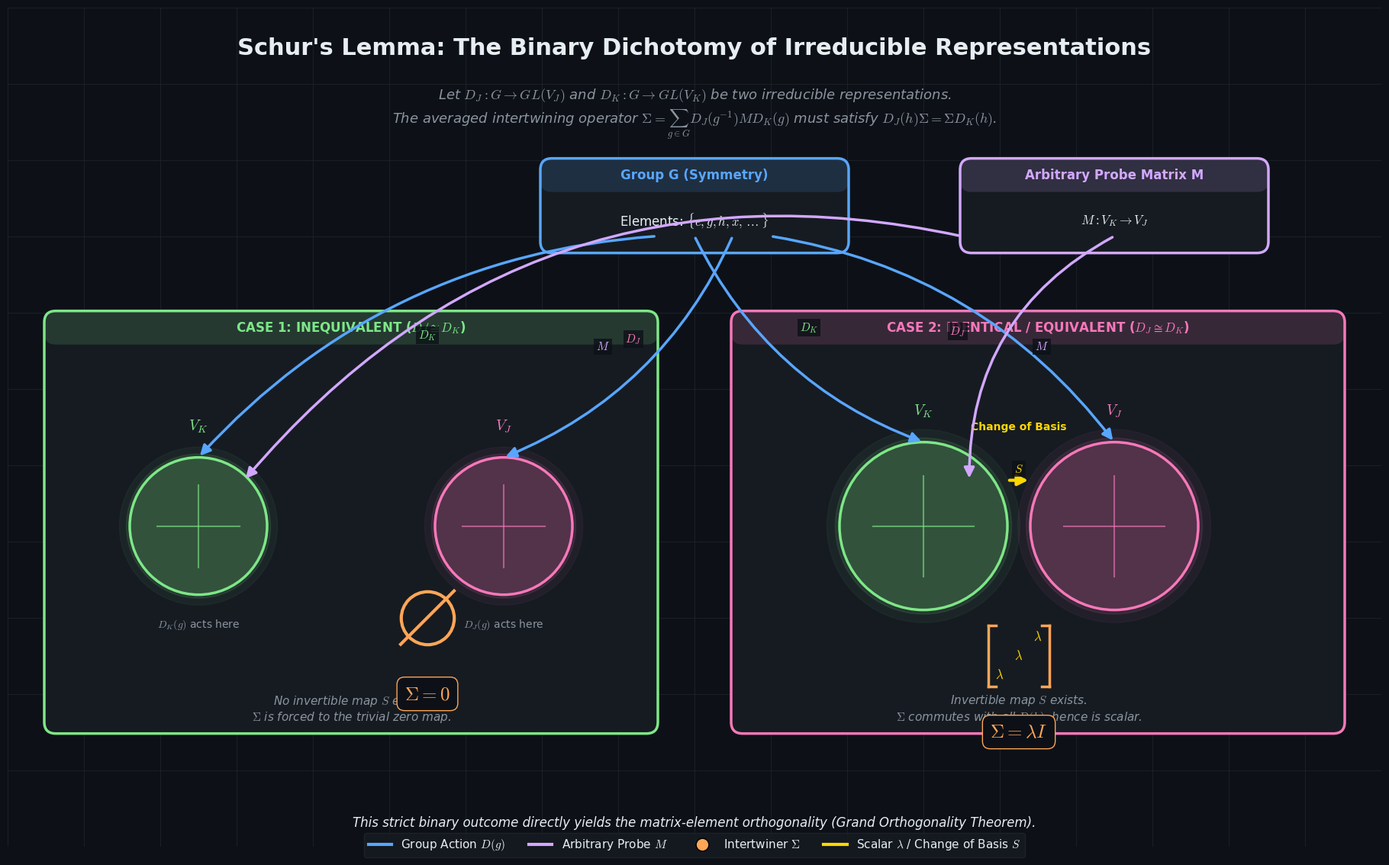

Write Python code to recreate this figure.
"""
Schur's Lemma: The Binary Dichotomy of Irreducible Representations

Visualizes the core theorem of representation theory:
For two irreducible representations D_J and D_K of a group G,
the averaged intertwining operator Σ either vanishes (inequivalent case)
or is a scalar multiple of the identity (equivalent case).

This strict binary outcome is the mathematical engine behind the
Grand Orthogonality Theorem.
"""

import matplotlib.pyplot as plt
import matplotlib.patches as mpatches
from matplotlib.patches import FancyBboxPatch, FancyArrowPatch
from matplotlib.lines import Line2D
import numpy as np

# =====================================================================
# 1. GLOBAL CONFIGURATION
# =====================================================================
plt.rcParams['font.family'] = 'sans-serif'
plt.rcParams['font.sans-serif'] = ['DejaVu Sans', 'Arial', 'Helvetica']
plt.rcParams['mathtext.fontset'] = 'cm'

# Deep academic dark theme palette
BG_COLOR = '#0D1117'
PANEL_BG = '#161B22'
GRID_COLOR = '#21262D'
TEXT_COLOR = '#E6EDF3'
SUBTEXT_COLOR = '#8B949E'

# Vibrant distinct hues for representations
COLOR_G = '#58A6FF'       # Bright Blue for Group G
COLOR_J = '#F778BA'       # Pink/Magenta for V_J
COLOR_K = '#7EE787'       # Neon Green for V_K
COLOR_SIGMA = '#FFA657'   # Vivid Orange for Σ
COLOR_M = '#D2A8FF'       # Soft Purple for M
COLOR_LAMBDA = '#FFD700'  # Gold for λI

# =====================================================================
# 2. HELPER FUNCTIONS
# =====================================================================
def draw_panel(ax, x, y, w, h, title, color):
    """Draws a rounded rectangle panel with a title bar."""
    # Main body
    body = FancyBboxPatch((x, y), w, h,
                          boxstyle="round,pad=0.02,rounding_size=0.15",
                          edgecolor=color, facecolor=PANEL_BG,
                          linewidth=2.5, zorder=1)
    ax.add_patch(body)
    # Title bar
    title_h = 0.4
    title_bar = FancyBboxPatch((x, y + h - title_h), w, title_h,
                               boxstyle="round,pad=0.02,rounding_size=0.15",
                               edgecolor='none', facecolor=color,
                               alpha=0.15, zorder=2)
    ax.add_patch(title_bar)
    # Title text
    ax.text(x + w/2, y + h - title_h/2, title,
            ha='center', va='center', fontsize=12, fontweight='bold',
            color=color, zorder=3)

def draw_arrow(ax, x1, y1, x2, y2, color, label='', label_color=None, lw=2.5, style='-|>', connectionstyle="arc3,rad=0"):
    """Draws a stylized arrow with optional label."""
    arrow = FancyArrowPatch((x1, y1), (x2, y2),
                            arrowstyle=style, mutation_scale=20,
                            color=color, linewidth=lw,
                            connectionstyle=connectionstyle,
                            zorder=4)
    ax.add_patch(arrow)
    if label:
        mx, my = (x1+x2)/2, (y1+y2)/2
        # Offset label based on connection style to avoid overlapping the arrow
        if "rad=0" in connectionstyle:
            my += 0.15
        else:
            mx += 0.2
            my += 0.1
            
        ax.text(mx, my, label, fontsize=11, color=label_color or color,
                ha='center', va='center', fontweight='bold',
                bbox=dict(facecolor=BG_COLOR, edgecolor='none', pad=2, alpha=0.8),
                zorder=5)

def draw_vector_space(ax, cx, cy, radius, color, label, dim_label):
    """Draws a stylized vector space as a circle with basis vectors."""
    # Outer glow
    for r, a in zip([radius*1.15, radius*1.05, radius], [0.05, 0.1, 0.15]):
        circle = plt.Circle((cx, cy), r, color=color, alpha=a, zorder=1)
        ax.add_patch(circle)
    # Main boundary
    circle = plt.Circle((cx, cy), radius, edgecolor=color, facecolor='none',
                        linewidth=2.5, zorder=2)
    ax.add_patch(circle)
    # Basis vectors (cross pattern)
    ax.plot([cx-radius*0.6, cx+radius*0.6], [cy, cy], color=color, lw=1.5, alpha=0.6, zorder=2)
    ax.plot([cx, cx], [cy-radius*0.6, cy+radius*0.6], color=color, lw=1.5, alpha=0.6, zorder=2)
    # Labels
    ax.text(cx, cy + radius + 0.3, label, ha='center', va='bottom',
            fontsize=14, fontweight='bold', color=color, zorder=3)
    ax.text(cx, cy - radius - 0.3, dim_label, ha='center', va='top',
            fontsize=10, color=SUBTEXT_COLOR, zorder=3)

# =====================================================================
# 3. FIGURE INITIALIZATION
# =====================================================================
fig = plt.figure(figsize=(18, 11), facecolor=BG_COLOR)
ax = fig.add_axes([0, 0, 1, 1])
ax.set_xlim(0, 18)
ax.set_ylim(0, 11)
ax.axis('off')

# Subtle background grid
for i in range(0, 19):
    ax.axvline(i, color=GRID_COLOR, lw=0.5, zorder=0)
for i in range(0, 12):
    ax.axhline(i, color=GRID_COLOR, lw=0.5, zorder=0)

# =====================================================================
# 4. TITLE AND INTRO
# =====================================================================
fig.text(0.5, 0.965, "Schur's Lemma: The Binary Dichotomy of Irreducible Representations",
         ha='center', va='top', fontsize=22, fontweight='bold', color=TEXT_COLOR)

intro_text = (
    "Let $D_J: G \\to GL(V_J)$ and $D_K: G \\to GL(V_K)$ be two irreducible representations.\n"
    "The averaged intertwining operator $\\Sigma = \\sum_{g \\in G} D_J(g^{-1}) M D_K(g)$ "
    "must satisfy $D_J(h)\\Sigma = \\Sigma D_K(h)$."
)
fig.text(0.5, 0.905, intro_text, ha='center', va='top', fontsize=13,
         color=SUBTEXT_COLOR, style='italic')

# =====================================================================
# 5. SHARED ELEMENTS (TOP)
# =====================================================================
# Group G
draw_panel(ax, x=7.0, y=7.8, w=4.0, h=1.2, title="Group G (Symmetry)", color=COLOR_G)
ax.text(9.0, 8.2, "Elements: $\\{e, g, h, x, \\dots \\}$",
        ha='center', va='center', fontsize=12, color=TEXT_COLOR, zorder=3)

# Probe Matrix M
draw_panel(ax, x=12.5, y=7.8, w=4.0, h=1.2, title="Arbitrary Probe Matrix M", color=COLOR_M)
ax.text(14.5, 8.2, "$M: V_K \\to V_J$",
        ha='center', va='center', fontsize=12, color=TEXT_COLOR, zorder=3)

# =====================================================================
# 6. CASE 1: INEQUIVALENT (LEFT PANEL)
# =====================================================================
case1_x = 0.5
case1_y = 1.5
case1_w = 8.0
case1_h = 5.5

draw_panel(ax, case1_x, case1_y, case1_w, case1_h, 
           "CASE 1: INEQUIVALENT ($D_J \\not\\cong D_K$)", COLOR_K)

# Vector Spaces
draw_vector_space(ax, cx=2.5, cy=4.2, radius=0.9, color=COLOR_K, 
                  label="$V_K$", dim_label="$D_K(g)$ acts here")
draw_vector_space(ax, cx=6.5, cy=4.2, radius=0.9, color=COLOR_J, 
                  label="$V_J$", dim_label="$D_J(g)$ acts here")

# Arrows for Case 1
# G to D_K
draw_arrow(ax, 8.5, 8.0, 2.5, 5.1, COLOR_G, label="$D_K$", label_color=COLOR_K, connectionstyle="arc3,rad=0.2")
# G to D_J
draw_arrow(ax, 9.5, 8.0, 6.5, 5.1, COLOR_G, label="$D_J$", label_color=COLOR_J, connectionstyle="arc3,rad=-0.2")
# M to V_K
draw_arrow(ax, 12.5, 8.0, 3.1, 4.8, COLOR_M, label="$M$", connectionstyle="arc3,rad=0.3")

# The Result: Sigma = 0
# Draw a large slashed zero
ax.plot(5.5, 3.0, 'o', markersize=50, markerfacecolor='none', 
        markeredgecolor=COLOR_SIGMA, markeredgewidth=3, zorder=4)
ax.plot([5.15, 5.85], [2.65, 3.35], color=COLOR_SIGMA, lw=3, zorder=5)

ax.text(5.5, 2.0, "$\\Sigma = 0$", ha='center', va='center', fontsize=18, 
        fontweight='bold', color=COLOR_SIGMA,
        bbox=dict(facecolor=BG_COLOR, edgecolor=COLOR_SIGMA, pad=8, boxstyle="round,pad=0.4"), zorder=6)

ax.text(4.5, 1.8, "No invertible map $S$ exists.\n$\\Sigma$ is forced to the trivial zero map.",
        ha='center', va='center', fontsize=11, color=SUBTEXT_COLOR, style='italic')


# =====================================================================
# 7. CASE 2: EQUIVALENT / IDENTICAL (RIGHT PANEL)
# =====================================================================
case2_x = 9.5
case2_y = 1.5
case2_w = 8.0
case2_h = 5.5

draw_panel(ax, case2_x, case2_y, case2_w, case2_h, 
           "CASE 2: IDENTICAL / EQUIVALENT ($D_J \\cong D_K$)", COLOR_J)

# Vector Spaces (Overlapping to show equivalence)
# V_K
draw_vector_space(ax, cx=12.0, cy=4.2, radius=1.1, color=COLOR_K, 
                  label="$V_K$", dim_label="")
# V_J (Offset slightly to show layering)
draw_vector_space(ax, cx=14.5, cy=4.2, radius=1.1, color=COLOR_J, 
                  label="$V_J$", dim_label="")

# Change of basis S
draw_arrow(ax, 13.1, 4.8, 13.4, 4.8, COLOR_LAMBDA, label="$S$", lw=3, connectionstyle="arc3,rad=0")
ax.text(13.25, 5.5, "Change of Basis", ha='center', va='center', fontsize=10, 
        color=COLOR_LAMBDA, fontweight='bold')

# Arrows for Case 2
# G to V
draw_arrow(ax, 9.0, 8.0, 12.0, 5.3, COLOR_G, label="$D_K$", label_color=COLOR_K, connectionstyle="arc3,rad=0.2")
draw_arrow(ax, 10.0, 8.0, 14.5, 5.3, COLOR_G, label="$D_J$", label_color=COLOR_J, connectionstyle="arc3,rad=-0.2")
# M to V_K
draw_arrow(ax, 14.5, 8.0, 12.6, 4.8, COLOR_M, label="$M$", connectionstyle="arc3,rad=0.3")

# The Result: Sigma = lambda * I
# Draw a stylized Identity Matrix
matrix_x = 13.25
matrix_y = 2.5
matrix_size = 0.8

# Matrix Brackets
ax.plot([matrix_x - matrix_size/2, matrix_x - matrix_size/2], 
        [matrix_y - matrix_size/2, matrix_y + matrix_size/2], color=COLOR_SIGMA, lw=2.5)
ax.plot([matrix_x - matrix_size/2, matrix_x - matrix_size/2 + 0.1], 
        [matrix_y - matrix_size/2, matrix_y - matrix_size/2], color=COLOR_SIGMA, lw=2.5)
ax.plot([matrix_x - matrix_size/2, matrix_x - matrix_size/2 + 0.1], 
        [matrix_y + matrix_size/2, matrix_y + matrix_size/2], color=COLOR_SIGMA, lw=2.5)

ax.plot([matrix_x + matrix_size/2, matrix_x + matrix_size/2], 
        [matrix_y - matrix_size/2, matrix_y + matrix_size/2], color=COLOR_SIGMA, lw=2.5)
ax.plot([matrix_x + matrix_size/2, matrix_x + matrix_size/2 - 0.1], 
        [matrix_y - matrix_size/2, matrix_y - matrix_size/2], color=COLOR_SIGMA, lw=2.5)
ax.plot([matrix_x + matrix_size/2, matrix_x + matrix_size/2 - 0.1], 
        [matrix_y + matrix_size/2, matrix_y + matrix_size/2], color=COLOR_SIGMA, lw=2.5)

# Diagonal elements
for i in range(-1, 2):
    ax.text(matrix_x + i*0.25, matrix_y + i*0.25, "$\\lambda$", 
            ha='center', va='center', fontsize=12, color=COLOR_LAMBDA, fontweight='bold')

ax.text(matrix_x, matrix_y - 1.0, "$\\Sigma = \\lambda I$", ha='center', va='center', fontsize=18, 
        fontweight='bold', color=COLOR_SIGMA,
        bbox=dict(facecolor=BG_COLOR, edgecolor=COLOR_SIGMA, pad=8, boxstyle="round,pad=0.4"), zorder=6)

ax.text(matrix_x, 1.8, "Invertible map $S$ exists.\n$\\Sigma$ commutes with all $D(h)$, hence is scalar.",
        ha='center', va='center', fontsize=11, color=SUBTEXT_COLOR, style='italic')


# =====================================================================
# 8. LEGEND AND FOOTER
# =====================================================================
legend_elements = [
    Line2D([0], [0], color=COLOR_G, lw=3, label='Group Action $D(g)$'),
    Line2D([0], [0], color=COLOR_M, lw=3, label='Arbitrary Probe $M$'),
    Line2D([0], [0], marker='o', color='none', markerfacecolor=COLOR_SIGMA, markersize=12, label='Intertwiner $\\Sigma$'),
    Line2D([0], [0], color=COLOR_LAMBDA, lw=3, label='Scalar $\\lambda$ / Change of Basis $S$')
]

ax.legend(handles=legend_elements, loc='lower center', 
          bbox_to_anchor=(0.5, -0.02), ncol=4, 
          facecolor=PANEL_BG, edgecolor=GRID_COLOR, labelcolor=TEXT_COLOR,
          fontsize=11, frameon=True)

fig.text(0.5, 0.02, "This strict binary outcome directly yields the matrix-element orthogonality (Grand Orthogonality Theorem).",
         ha='center', va='bottom', fontsize=12, color=TEXT_COLOR, style='italic')

plt.show()
